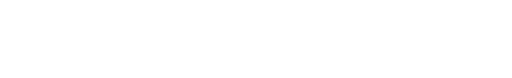
t = 0.00 s
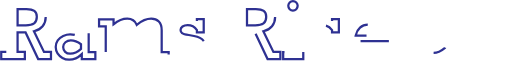
t = 1.00 s
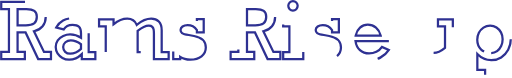
t = 1.47 s
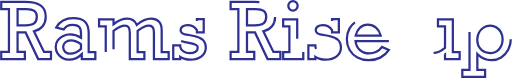
t = 1.94 s
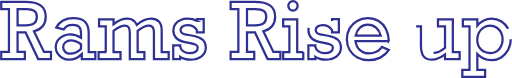
t = 2.42 s
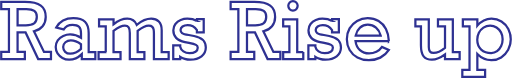
t = 3.00 s

The animated SVG that drew these frames (rendered in a browser with its animation timeline set to each time). Animation: 2 CSS @keyframes rules; one cycle of 3.00 s.

<!--?xml version="1.0" encoding="UTF-8"?-->
<svg id="Layer_1" data-name="Layer 1" xmlns="http://www.w3.org/2000/svg" viewBox="0 0 455.49 69.42" style="">
  <defs>
    <style>
      .cls-1 {
        fill: none;
        stroke: #2e3192;
        stroke-miterlimit: 10;
        stroke-width: 2px;
      }
    </style>
  </defs>
  <path class="cls-1 jSyuPaYA_0" d="m40.59,15.08c0,3.26-.92,5.99-2.76,8.2-1.84,2.21-4.41,3.73-7.72,4.56l8.96,18.36h6.2v6.33h-11.39l-11.22-23.65h-7.11v17.32h6.47v6.33H1v-6.33h6.87V8.11H1V1.77h21.09c6.54,0,11.25,1.07,14.15,3.2,2.9,2.13,4.35,5.5,4.35,10.11Zm-7.92-.13c0-2.36-.74-4.09-2.22-5.19-1.48-1.1-3.83-1.65-7.04-1.65h-7.85v14.42h7.38c3.3,0,5.75-.57,7.34-1.72,1.59-1.15,2.39-3.1,2.39-5.86Z"></path>
  <path class="cls-1 jSyuPaYA_1" d="m78.83,29.64v16.71h5.93v6.2h-12.06v-4.35c-3.37,3.3-7.12,4.95-11.25,4.95-2.18,0-4.17-.5-5.98-1.52-1.81-1.01-3.26-2.36-4.35-4.06-1.09-1.7-1.63-3.58-1.63-5.64,0-2.22.6-4.21,1.8-5.95,1.2-1.74,2.82-3.08,4.87-4.03,2.04-.94,4.1-1.42,6.17-1.42,3.46,0,6.68,1.01,9.67,3.03v-3.81c0-2.76-.58-4.74-1.75-5.93-1.17-1.19-3.09-1.79-5.76-1.79-1.89,0-3.46.34-4.73,1.03s-2.32,1.72-3.15,3.12l-6.67-1.65c1.5-2.81,3.54-4.9,6.1-6.28,2.56-1.38,5.6-2.07,9.13-2.07,4.74,0,8.2,1.08,10.39,3.23,2.19,2.16,3.28,5.56,3.28,10.21Zm-16.44,18.16c3.41,0,6.61-1.43,9.6-4.28v-4.14c-3.03-2.36-6.06-3.54-9.1-3.54-1.84,0-3.43.58-4.77,1.74s-2,2.61-2,4.36.58,3.08,1.75,4.19c1.17,1.11,2.67,1.67,4.51,1.67Z"></path>
  <path class="cls-1 jSyuPaYA_2" d="m94.02,46.35v-22.98h-5.96v-6.23h12.9v4.48c4.16-3.3,8.23-4.95,12.23-4.95s6.9,1.84,8.42,5.53c4.54-3.68,8.82-5.53,12.84-5.53,2.85,0,5.13.84,6.82,2.53s2.54,4.27,2.54,7.75v19.41h6.2v6.2h-13.11v-22.44c0-1.55-.08-2.81-.24-3.77-.16-.97-.57-1.79-1.23-2.46-.66-.67-1.71-1.01-3.15-1.01-1.28,0-2.77.38-4.48,1.15-1.71.76-3.5,1.91-5.39,3.44v18.9h6v6.2h-12.97v-23.31c0-2.27-.34-3.9-1.03-4.89-.69-.99-1.81-1.48-3.39-1.48-2.56,0-5.92,1.53-10.07,4.58v18.9h6.23v6.2h-19.54v-6.2h6.37Z"></path>
  <path class="cls-1 jSyuPaYA_3" d="m175.15,18.65v-1.52h6.06v11.76h-6.06v-2.16c-2.02-2.9-4.78-4.35-8.29-4.35-1.84,0-3.35.4-4.51,1.21-1.17.81-1.75,1.85-1.75,3.13,0,1.15.44,2.04,1.33,2.7.89.65,2.88,1.22,5.98,1.72l4.68.91c6.99,1.28,10.48,4.71,10.48,10.28,0,3.26-1.26,5.87-3.79,7.85-2.53,1.98-5.88,2.96-10.06,2.96-1.66,0-3.3-.24-4.9-.72-1.61-.48-2.95-1.08-4.03-1.8v1.92h-6.2v-12.13h6.2v1.21c.34,1.71,1.29,3.08,2.85,4.11,1.56,1.03,3.37,1.55,5.44,1.55,2.27,0,4.05-.4,5.36-1.2,1.3-.8,1.95-1.98,1.95-3.55,0-1.15-.52-2-1.55-2.58-1.03-.57-3.11-1.16-6.23-1.77l-3.6-.77c-3.57-.72-6.19-1.95-7.85-3.71-1.66-1.75-2.49-3.99-2.49-6.7,0-2.2.61-4.08,1.84-5.64,1.22-1.56,2.79-2.73,4.7-3.52,1.91-.79,3.87-1.18,5.9-1.18,3.39,0,6.24.66,8.56,1.99Z"></path>
  <path class="cls-1 jSyuPaYA_4" d="m244.76,15.08c0,3.26-.92,5.99-2.76,8.2s-4.41,3.73-7.72,4.56l8.96,18.36h6.2v6.33h-11.39l-11.22-23.65h-7.11v17.32h6.47v6.33h-21.02v-6.33h6.87V8.11h-6.87V1.77h21.09c6.54,0,11.25,1.07,14.15,3.2,2.9,2.13,4.35,5.5,4.35,10.11Zm-7.92-.13c0-2.36-.74-4.09-2.22-5.19-1.48-1.1-3.83-1.65-7.04-1.65h-7.85v14.42h7.38c3.3,0,5.75-.57,7.34-1.72s2.39-3.1,2.39-5.86Z"></path>
  <path class="cls-1 jSyuPaYA_5" d="m269.82,46.35v6.2h-17.89v-6.2h5.53v-22.98h-5.53v-6.23h12.5v29.21h5.39Zm-4.99-41.14c0,1.15-.42,2.13-1.25,2.96-.83.83-1.82,1.25-2.96,1.25s-2.12-.42-2.93-1.25c-.81-.83-1.21-1.82-1.21-2.96s.4-2.13,1.21-2.96c.81-.83,1.79-1.25,2.93-1.25s2.19.4,3,1.21,1.21,1.81,1.21,3Z"></path>
  <path class="cls-1 jSyuPaYA_6" d="m295.43,18.65v-1.52h6.06v11.76h-6.06v-2.16c-2.02-2.9-4.79-4.35-8.29-4.35-1.84,0-3.35.4-4.51,1.21-1.17.81-1.75,1.85-1.75,3.13,0,1.15.44,2.04,1.33,2.7.89.65,2.88,1.22,5.98,1.72l4.68.91c6.98,1.28,10.48,4.71,10.48,10.28,0,3.26-1.26,5.87-3.79,7.85-2.53,1.98-5.88,2.96-10.06,2.96-1.66,0-3.3-.24-4.9-.72-1.61-.48-2.95-1.08-4.03-1.8v1.92h-6.2v-12.13h6.2v1.21c.34,1.71,1.29,3.08,2.85,4.11,1.56,1.03,3.38,1.55,5.44,1.55,2.27,0,4.05-.4,5.36-1.2,1.3-.8,1.95-1.98,1.95-3.55,0-1.15-.52-2-1.55-2.58-1.03-.57-3.11-1.16-6.23-1.77l-3.6-.77c-3.57-.72-6.19-1.95-7.85-3.71s-2.49-3.99-2.49-6.7c0-2.2.61-4.08,1.84-5.64,1.22-1.56,2.79-2.73,4.7-3.52,1.91-.79,3.87-1.18,5.9-1.18,3.39,0,6.24.66,8.56,1.99Z"></path>
  <path class="cls-1 jSyuPaYA_7" d="m346,36.61h-29.68c.43,3.39,1.74,6.07,3.94,8.04,2.2,1.97,4.9,2.95,8.09,2.95,2.34,0,4.5-.48,6.5-1.45,2-.96,3.67-2.45,5.02-4.45l6.13,2.76c-1.93,3.01-4.46,5.28-7.6,6.82-3.13,1.54-6.54,2.31-10.22,2.31s-7.21-.8-10.18-2.39-5.27-3.82-6.92-6.67c-1.65-2.85-2.48-6.06-2.48-9.64s.81-6.75,2.44-9.6c1.63-2.85,3.86-5.08,6.69-6.69,2.83-1.61,5.95-2.41,9.37-2.41,3.73,0,6.98.83,9.75,2.48,2.77,1.65,4.96,4.01,6.55,7.08,1.59,3.07,2.46,6.69,2.59,10.87Zm-18.77-14.62c-2.63,0-4.93.88-6.91,2.65s-3.25,4.09-3.81,6.99h22.17c-.65-2.9-2.03-5.23-4.14-6.99s-4.55-2.65-7.31-2.65Z"></path>
  <path class="cls-1 jSyuPaYA_8" d="m385.82,47.09c3.12,0,6.5-1.52,10.14-4.55v-19.17h-6.27v-6.23h13.24v29.21h6.06v6.2h-13.04v-4.08c-4.09,3.12-7.97,4.68-11.66,4.68-3.32,0-5.78-.99-7.36-2.96-1.58-1.98-2.38-5.26-2.38-9.84v-16.98h-4.95v-6.23h11.93v24.66c0,1.82.33,3.16.99,4.01.66.85,1.76,1.28,3.28,1.28Z"></path>
  <path class="cls-1 jSyuPaYA_9" d="m454.49,35.03c0,3.3-.76,6.39-2.29,9.27-1.53,2.88-3.61,5.14-6.25,6.81-2.64,1.66-5.57,2.49-8.78,2.49-4.74,0-8.88-1.82-12.43-5.46v14.08h6.91v6.2h-20.28v-6.2h6.4V23.37h-5.93v-6.23h12.9v5.66c1.75-2.07,3.68-3.6,5.79-4.62s4.37-1.52,6.77-1.52c3.35,0,6.32.83,8.93,2.48,2.61,1.65,4.63,3.88,6.08,6.69,1.45,2.81,2.17,5.87,2.17,9.2Zm-17.42,12.2c1.93,0,3.67-.56,5.22-1.68,1.55-1.12,2.76-2.65,3.64-4.58.88-1.93,1.31-3.98,1.31-6.13s-.48-4.18-1.45-6.01c-.97-1.83-2.29-3.29-3.98-4.38-1.68-1.09-3.58-1.63-5.69-1.63s-4.18.58-5.93,1.73c-1.75,1.16-3.11,2.69-4.08,4.6-.97,1.91-1.45,4.01-1.45,6.3,0,3.68,1.16,6.57,3.49,8.66,2.32,2.09,5.29,3.13,8.91,3.13Z"></path>
<style data-made-with="vivus-instant">.jSyuPaYA_0{stroke-dasharray:316 318;stroke-dashoffset:317;animation:jSyuPaYA_draw 2000ms linear 0ms forwards;}.jSyuPaYA_1{stroke-dasharray:224 226;stroke-dashoffset:225;animation:jSyuPaYA_draw 2000ms linear 111ms forwards;}.jSyuPaYA_2{stroke-dasharray:347 349;stroke-dashoffset:348;animation:jSyuPaYA_draw 2000ms linear 222ms forwards;}.jSyuPaYA_3{stroke-dasharray:211 213;stroke-dashoffset:212;animation:jSyuPaYA_draw 2000ms linear 333ms forwards;}.jSyuPaYA_4{stroke-dasharray:316 318;stroke-dashoffset:317;animation:jSyuPaYA_draw 2000ms linear 444ms forwards;}.jSyuPaYA_5{stroke-dasharray:145 147;stroke-dashoffset:146;animation:jSyuPaYA_draw 2000ms linear 555ms forwards;}.jSyuPaYA_6{stroke-dasharray:211 213;stroke-dashoffset:212;animation:jSyuPaYA_draw 2000ms linear 666ms forwards;}.jSyuPaYA_7{stroke-dasharray:234 236;stroke-dashoffset:235;animation:jSyuPaYA_draw 2000ms linear 777ms forwards;}.jSyuPaYA_8{stroke-dasharray:219 221;stroke-dashoffset:220;animation:jSyuPaYA_draw 2000ms linear 888ms forwards;}.jSyuPaYA_9{stroke-dasharray:289 291;stroke-dashoffset:290;animation:jSyuPaYA_draw 2000ms linear 1000ms forwards;}@keyframes jSyuPaYA_draw{100%{stroke-dashoffset:0;}}@keyframes jSyuPaYA_fade{0%{stroke-opacity:1;}94.44444444444444%{stroke-opacity:1;}100%{stroke-opacity:0;}}</style></svg>